Run: headless pygame with SDL's dummy video driver; simulated clock (each Clock.tick advances the game by its frame time, no real sleeping); random seed 0; keys injected as events and as key.get_pressed() state; no mouse input.
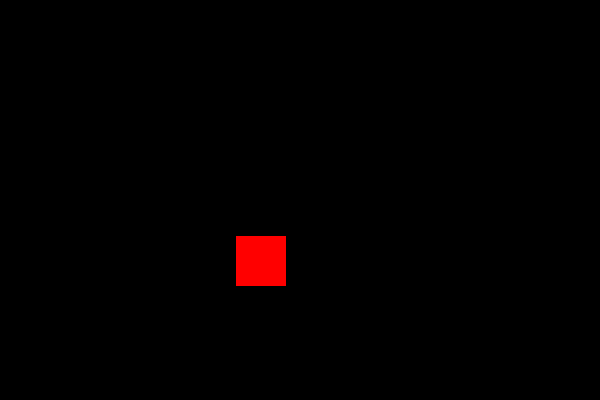
Frame 1 of 4 · flips 1–60 · no input
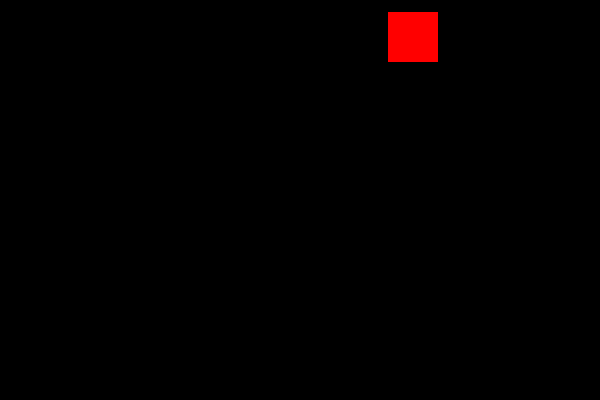
Frame 2 of 4 · flips 61–180 · tapped SPACE, RETURN · held RIGHT (→), D
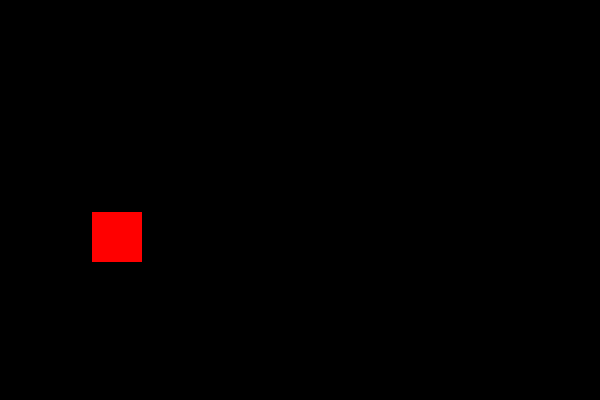
Frame 3 of 4 · flips 181–300 · held DOWN (↓), S
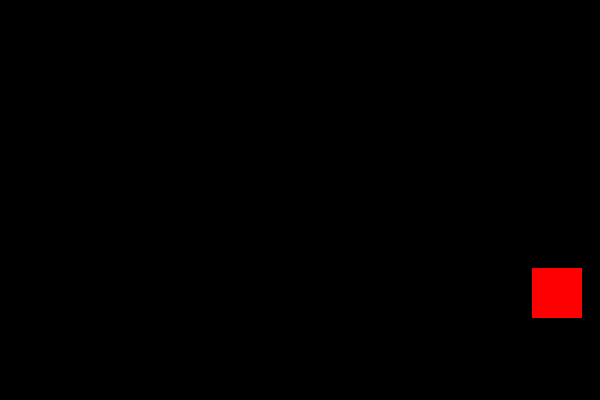
Frame 4 of 4 · flips 301–420 · held LEFT (←), A, UP (↑), W

The pygame program that drew these frames:

import pygame
import sys

pygame.init()

screen = pygame.display.set_mode((600, 400))

x = 0
y = 0

dx = 4
dy = 4

while True:
    for event in pygame.event.get():
        if event.type == pygame.QUIT:
            sys.exit()

    screen.fill((0, 0, 0))
    pygame.draw.rect(screen, (255, 0, 0), (x, y, 50, 50)) 
    pygame.display.flip()

    x += dx
    y += dy

    if x <= 0 or x + 50 >= 600:
        dx = -dx
    if y <= 0 or y + 50 >= 400:
        dy = -dy
